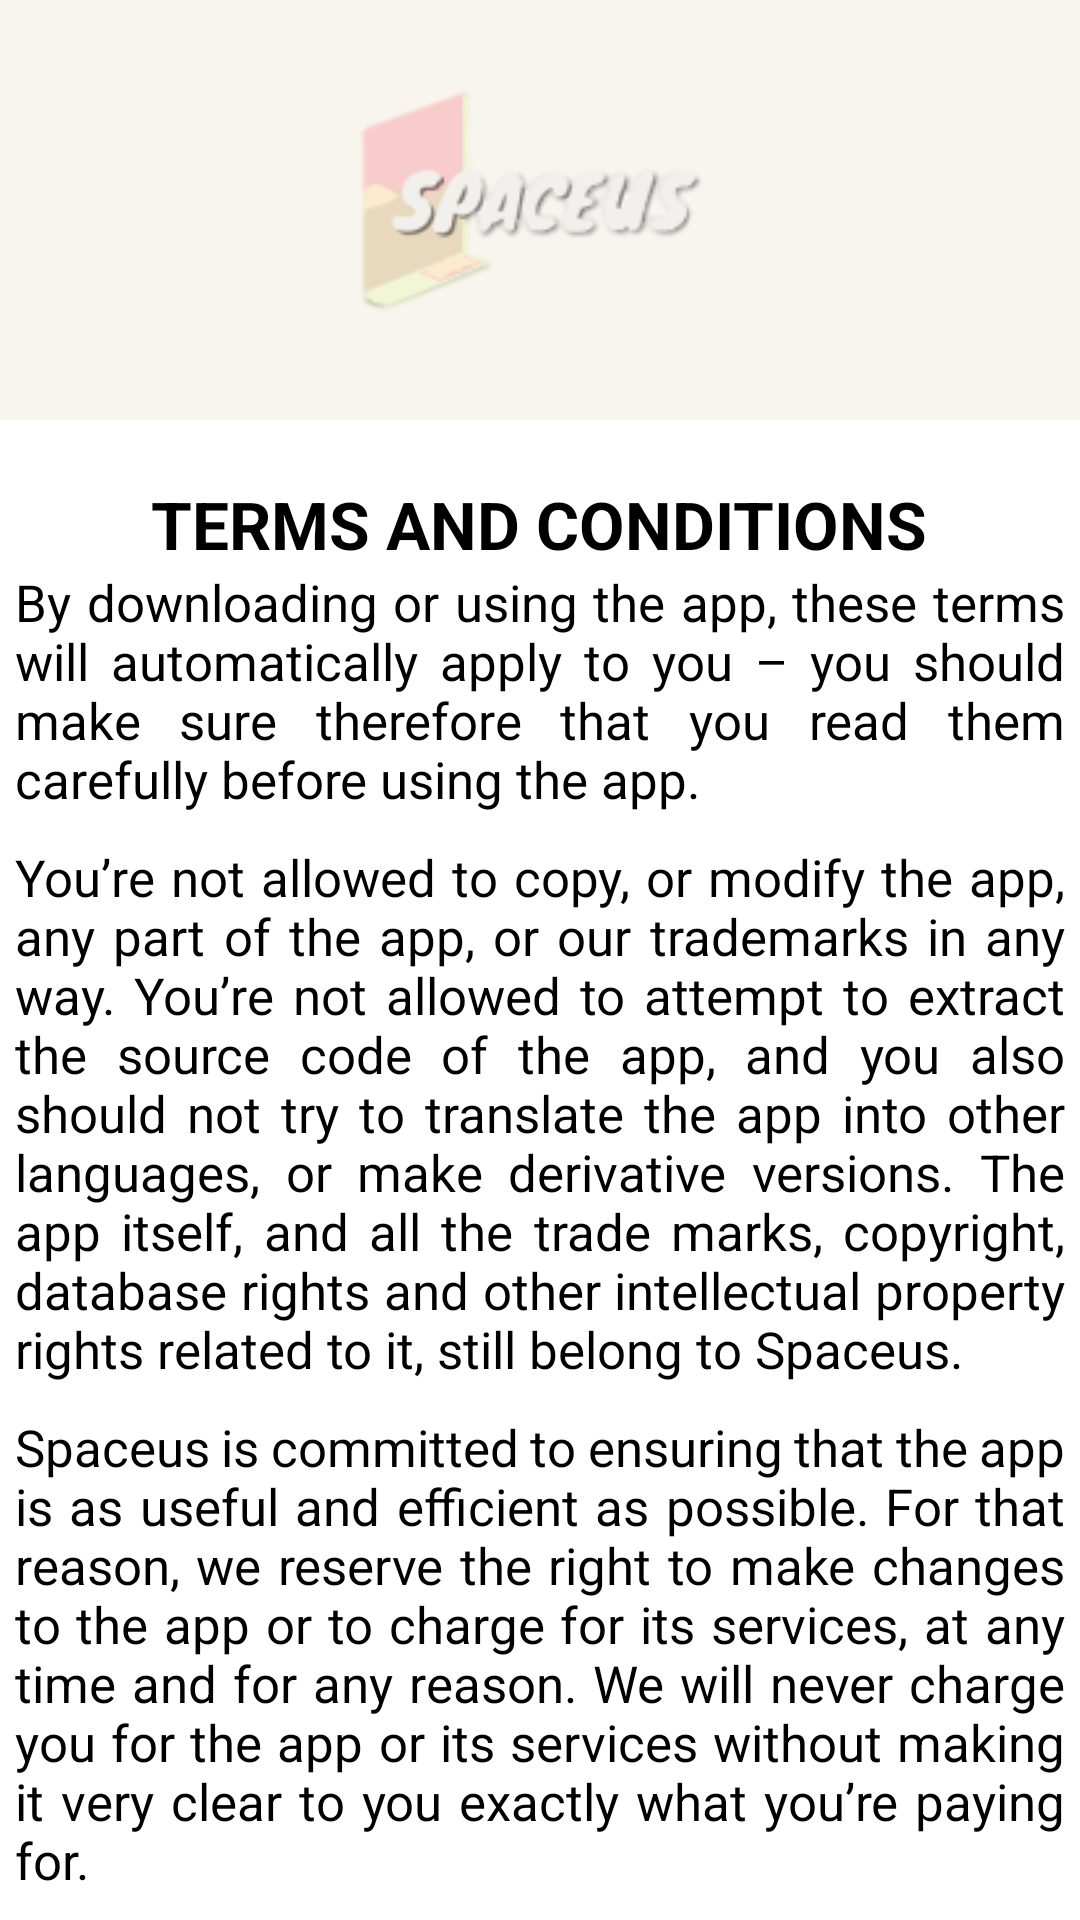

Write the Android layout XML for this screen, with the resource values it uses.
<!-- AndroidManifest.xml: activity theme Theme.MaterialComponents.DayNight.NoActionBar -->
<!-- res/layout/activity_terms.xml -->
<?xml version="1.0" encoding="utf-8"?>
<androidx.core.widget.NestedScrollView xmlns:android="http://schemas.android.com/apk/res/android"
    xmlns:app="http://schemas.android.com/apk/res-auto"
    xmlns:tools="http://schemas.android.com/tools"
    android:layout_width="match_parent"
    android:layout_height="match_parent"
    tools:context=".ui.activities.TermsActivity">

    <LinearLayout
        android:layout_width="match_parent"
        android:layout_height="wrap_content"
        android:gravity="center_horizontal"
        android:focusableInTouchMode="true"
        android:orientation="vertical"
        tools:ignore="MissingConstraints">

        
        <ImageView
            android:layout_width="411dp"
            android:layout_height="140dp"
            android:adjustViewBounds="true"
            android:background="#F8F4EE"
            android:src="@drawable/logo_pg" />

        
        <TextView
            android:layout_width="wrap_content"
            android:layout_height="wrap_content"
            android:text="TERMS AND CONDITIONS"
            android:textSize="22sp"
            android:textStyle="bold"
            android:textColor="@color/black"
            android:layout_marginTop="20dp"
            android:justificationMode="inter_word"/>

        
        <TextView
            android:layout_width="match_parent"
            android:layout_height="wrap_content"
            android:text="@string/termsCond1"
            android:textColor="@color/black"
            android:textSize="17sp"
            android:layout_marginStart="5dp"
            android:layout_marginEnd="5dp"
            android:justificationMode="inter_word"/>

        <TextView
            android:layout_width="match_parent"
            android:layout_height="wrap_content"
            android:text="@string/termsCond2"
            android:textColor="@color/black"
            android:textSize="17sp"
            android:layout_marginTop="10dp"
            android:layout_marginStart="5dp"
            android:layout_marginEnd="5dp"
            android:justificationMode="inter_word"/>

        <TextView
            android:layout_width="match_parent"
            android:layout_height="wrap_content"
            android:text="@string/termsCond3"
            android:textColor="@color/black"
            android:textSize="17sp"
            android:layout_marginTop="10dp"
            android:layout_marginStart="5dp"
            android:layout_marginEnd="5dp"
            android:justificationMode="inter_word"/>
        <TextView
            android:layout_width="match_parent"
            android:layout_height="wrap_content"
            android:text="@string/termsCond4"
            android:textColor="@color/black"
            android:textSize="17sp"
            android:layout_marginTop="10dp"
            android:layout_marginStart="5dp"
            android:layout_marginEnd="5dp"
            android:justificationMode="inter_word"/>
        <TextView
            android:layout_width="match_parent"
            android:layout_height="wrap_content"
            android:text="@string/termsCond5"
            android:textColor="@color/black"
            android:textSize="17sp"
            android:layout_marginTop="10dp"
            android:layout_marginStart="5dp"
            android:layout_marginEnd="5dp"
            android:justificationMode="inter_word"/>
        <TextView
            android:layout_width="match_parent"
            android:layout_height="wrap_content"
            android:text="@string/termsCond6"
            android:textColor="@color/black"
            android:textSize="17sp"
            android:layout_marginTop="10dp"
            android:layout_marginStart="5dp"
            android:layout_marginEnd="5dp"
            android:justificationMode="inter_word"/>
        <TextView
            android:layout_width="match_parent"
            android:layout_height="wrap_content"
            android:text="@string/termsCond7"
            android:textColor="@color/black"
            android:textSize="17sp"
            android:layout_marginTop="10dp"
            android:layout_marginStart="5dp"
            android:layout_marginEnd="5dp"
            android:justificationMode="inter_word"/>
        <TextView
            android:layout_width="match_parent"
            android:layout_height="wrap_content"
            android:text="@string/termsCond8"
            android:textColor="@color/black"
            android:textSize="17sp"
            android:layout_marginTop="10dp"
            android:layout_marginStart="5dp"
            android:layout_marginEnd="5dp"
            android:justificationMode="inter_word"/>
        <TextView
            android:layout_width="match_parent"
            android:layout_height="wrap_content"
            android:text="@string/termsCond9"
            android:textColor="@color/black"
            android:textSize="17sp"
            android:layout_marginTop="10dp"
            android:layout_marginStart="5dp"
            android:layout_marginEnd="5dp"
            android:justificationMode="inter_word"/>
        <TextView
            android:layout_width="match_parent"
            android:layout_height="wrap_content"
            android:text="@string/termsCond10"
            android:textColor="@color/black"
            android:textSize="17sp"
            android:layout_marginTop="10dp"
            android:layout_marginStart="5dp"
            android:layout_marginEnd="5dp"
            android:justificationMode="inter_word"/>

        
        <TextView
            android:layout_width="wrap_content"
            android:layout_height="wrap_content"
            android:text="@string/changes2terms"
            android:textColor="@color/black"
            android:textStyle="bold"
            android:textSize="21sp"
            android:layout_marginTop="20dp"
            android:justificationMode="inter_word"/>
        <TextView
            android:layout_width="match_parent"
            android:layout_height="wrap_content"
            android:text="@string/termsCond11"
            android:textColor="@color/black"
            android:textSize="17sp"
            android:layout_marginTop="10dp"
            android:layout_marginStart="5dp"
            android:layout_marginEnd="5dp"
            android:justificationMode="inter_word"/>
        <TextView
            android:layout_width="match_parent"
            android:layout_height="wrap_content"
            android:text="@string/termsCond12"
            android:textColor="@color/black"
            android:textSize="17sp"
            android:layout_marginStart="5dp"
            android:layout_marginEnd="5dp"
            android:justificationMode="inter_word"/>

        
        <TextView
            android:layout_width="wrap_content"
            android:layout_height="wrap_content"
            android:text="@string/contactUs"
            android:textColor="@color/black"
            android:textStyle="bold"
            android:textSize="21sp"
            android:layout_marginTop="20dp"
            android:justificationMode="inter_word"/>
        <TextView
            android:layout_width="match_parent"
            android:layout_height="wrap_content"
            android:text="@string/termsCond13"
            android:textColor="@color/black"
            android:textSize="17sp"
            android:layout_marginTop="10dp"
            android:layout_marginStart="5dp"
            android:layout_marginEnd="5dp"
            android:justificationMode="inter_word"/>
        <TextView
            android:layout_width="match_parent"
            android:layout_height="wrap_content"
            android:text="@string/generatedBy"
            android:textColor="@color/black"
            android:textSize="17sp"
            android:layout_marginTop="10dp"
            android:layout_marginStart="5dp"
            android:layout_marginEnd="5dp"
            android:justificationMode="inter_word"/>

        <TextView
            android:layout_width="match_parent"
            android:layout_height="wrap_content"
            android:text=""/>
    </LinearLayout>

</androidx.core.widget.NestedScrollView>
<!-- resources referenced by this layout -->
<resources>
  <color name="black">#FF000000</color>
  <string name="changes2terms">Changes to This Terms and Conditions</string>
  <string name="contactUs">Contact Us</string>
  <string name="generatedBy">This Terms and Conditions page was generated by App Privacy
          Policy Generator</string>
  <string name="termsCond1">By downloading or using the app, these terms will automatically
          apply to you – you should make sure therefore that you read them carefully before using the
          app. </string>
  <string name="termsCond11">We may update our Terms and Conditions from time to time.
          Thus, you are advised to review this page periodically for any changes. We will notify you
          of any changes by posting the new Terms and Conditions on this page.</string>
  <string name="termsCond12">These terms and conditions are effective as of 2021/08/05</string>
  <string name="termsCond13">If you have any questions or suggestions about our Terms and
          Conditions, do not hesitate to contact us at xtjlim001@mymail.sim.edu.sg</string>
  <string name="termsCond2">
          You’re not allowed to copy, or modify the app, any part of the app, or our trademarks
          in any way. You’re not allowed to attempt to extract the source code of the app, and you
          also should not try to translate the app into other languages, or make derivative versions.
          The app itself, and all the trade marks, copyright, database rights and other intellectual
      property rights related to it, still belong to Spaceus. </string>
  <string name="termsCond3">
          Spaceus is committed to ensuring that the app is as useful and efficient as possible.
          For that reason, we reserve the right to make changes to the app or to charge for its
          services, at any time and for any reason. We will never charge you for the app or its
          services without making it very clear to you exactly what you’re paying for. </string>
  <string name="termsCond5">
          The app does use third party services that declare their own Terms and Conditions.</string>
  <string name="termsCond6">
          You should be aware that there are certain things that Spaceus will not take responsibility
          for. Certain functions of the app will require the app to have an active internet
          connection. The connection can be WiFi, or provided by your mobile network provider,
          but Spaceus cannot take responsibility for the app not working at full functionality if
          you don’t have access to WiFi, and you don’t have any of your data allowance left.</string>
  <string name="termsCond8">
          Along the same lines, Spaceus cannot always take responsibility for the way you use the app
          i.e. You need to make sure that your device stays charged; if it runs out of battery and
          you can’t turn it on to avail the Service, Spaceus cannot accept responsibility.</string>
  <string name="termsCond9">
          With respect to Spaceus’s responsibility for your use of the app, when you’re using the app,
          it’s important to bear in mind that although we endeavour to ensure that it is updated and
          correct at all times, we do rely on third parties to provide information to us so that we
          can make it available to you. Spaceus accepts no liability for any loss, direct or indirect,
          you experience as a result of relying wholly on this functionality of the app.</string>
</resources>
